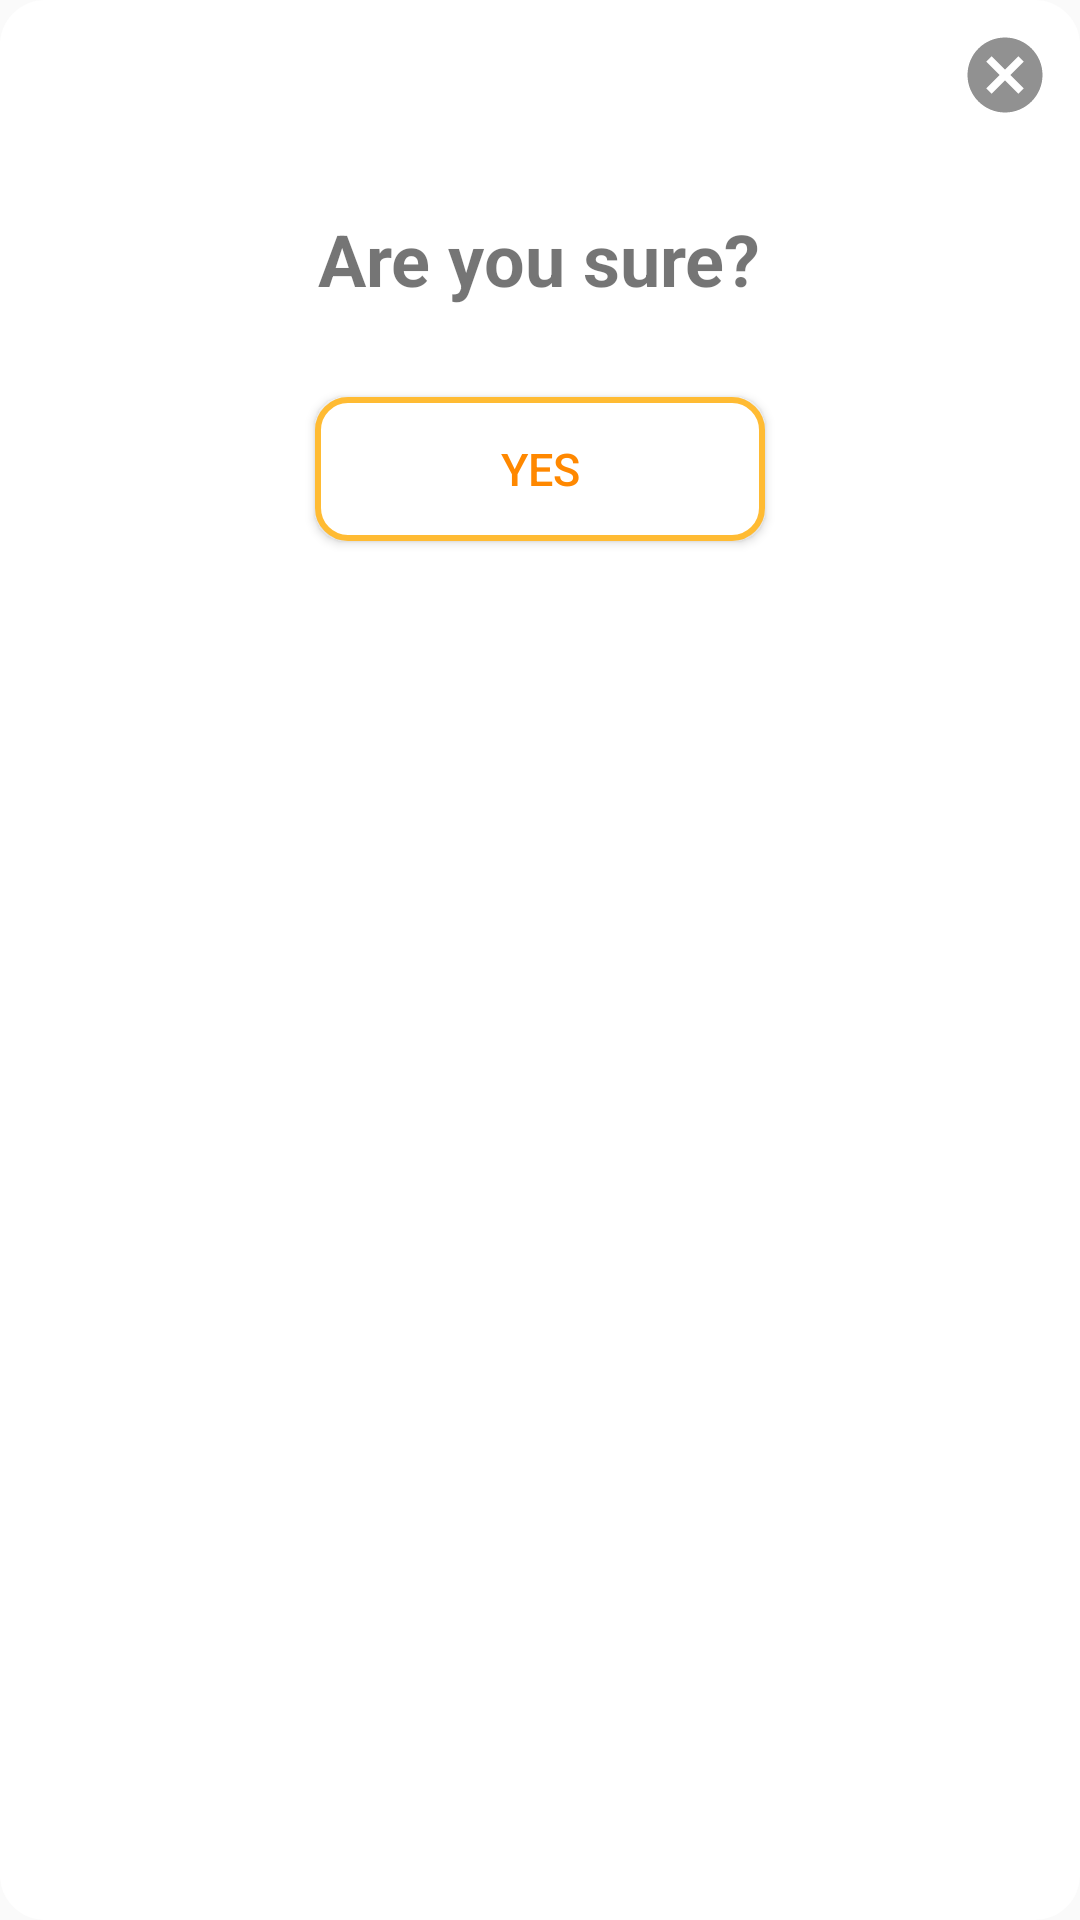

Android layout source for this screen:
<!-- AndroidManifest.xml: application theme AppTheme -->
<!-- res/layout/areyou_sure_dialog.xml -->
<?xml version="1.0" encoding="utf-8"?>
<LinearLayout xmlns:android="http://schemas.android.com/apk/res/android"
    xmlns:app="http://schemas.android.com/apk/res-auto"
    android:layout_width="match_parent"
    android:layout_height="match_parent"
   android:background="@drawable/round"
    android:orientation="vertical">


        <ImageView
            android:id="@+id/cancel_submission"
            android:layout_width="30dp"
            android:layout_height="30dp"
            android:layout_gravity="end"
            android:layout_margin="10dp"
            android:src="@drawable/cancel" />

        <TextView
            android:layout_width="wrap_content"
            android:layout_height="wrap_content"
            android:layout_gravity="center_horizontal"
            android:layout_marginTop="20dp"
            android:layout_marginBottom="30dp"
            android:text="@string/are_you_sure"
            android:textSize="24sp"
            android:textStyle="bold" />

        <Button
            android:layout_width="150dp"
            android:id="@+id/sure_btn"
            android:layout_marginBottom="20dp"
            android:layout_gravity="center_horizontal"
            android:layout_height="wrap_content"
            android:background="@drawable/round_sure"
            android:textColor="@android:color/holo_orange_dark"
            android:text="@string/yes"
            android:textSize="15sp" />
    </LinearLayout>
<!-- resources referenced by this layout -->
<resources>
  <!-- drawable cancel (drawable) -->
  <vector android:height="24dp" android:tint="#919191"
      android:viewportHeight="24" android:viewportWidth="24"
      android:width="24dp" xmlns:android="http://schemas.android.com/apk/res/android">
      <path android:fillColor="@android:color/white" android:pathData="M12,2C6.47,2 2,6.47 2,12s4.47,10 10,10 10,-4.47 10,-10S17.53,2 12,2zM17,15.59L15.59,17 12,13.41 8.41,17 7,15.59 10.59,12 7,8.41 8.41,7 12,10.59 15.59,7 17,8.41 13.41,12 17,15.59z"/>
  </vector>
  <!-- drawable round (drawable) -->
  <?xml version="1.0" encoding="utf-8"?>
  <shape xmlns:android="http://schemas.android.com/apk/res/android">
      <corners android:radius="15dp" />
      <solid android:color="@android:color/white" />
  
  
  </shape>
  <!-- drawable round_sure (drawable) -->
  <?xml version="1.0" encoding="utf-8"?>
  <shape xmlns:android="http://schemas.android.com/apk/res/android">
      <corners android:radius="10dp" />
      <solid android:color="@android:color/white" />
      <stroke
          android:width="2dp"
          android:color="@android:color/holo_orange_light" />
  
  
  </shape>
  <string name="are_you_sure">Are you sure?</string>
  <string name="yes">Yes</string>
  <style name="AppTheme" parent="Theme.AppCompat.Light.DarkActionBar">
          
          <item name="colorPrimary">@color/colorPrimary</item>
          <item name="colorPrimaryDark">@color/colorPrimaryDark</item>
          <item name="colorAccent">@color/colorAccent</item>
          <item name="bottomSheetDialogTheme">@style/AppBottomSheetDialogTheme</item>
      </style>
  <style name="AppBottomSheetDialogTheme" parent="Theme.Design.Light.BottomSheetDialog">
          <item name="bottomSheetStyle">@style/AppModalStyle</item>
      </style>
  <style name="AppModalStyle" parent="Widget.Design.BottomSheet.Modal">
          <item name="android:background">@drawable/rounded_dialog</item>
      </style>
  <!-- not gathered from this repository: default colours our renderer supplied (Android Studio template values) -->
  <color name="colorPrimary">#FF6200EE</color>
  <color name="colorPrimaryDark">#FF3700B3</color>
  <color name="colorAccent">#FF03DAC5</color>
</resources>
